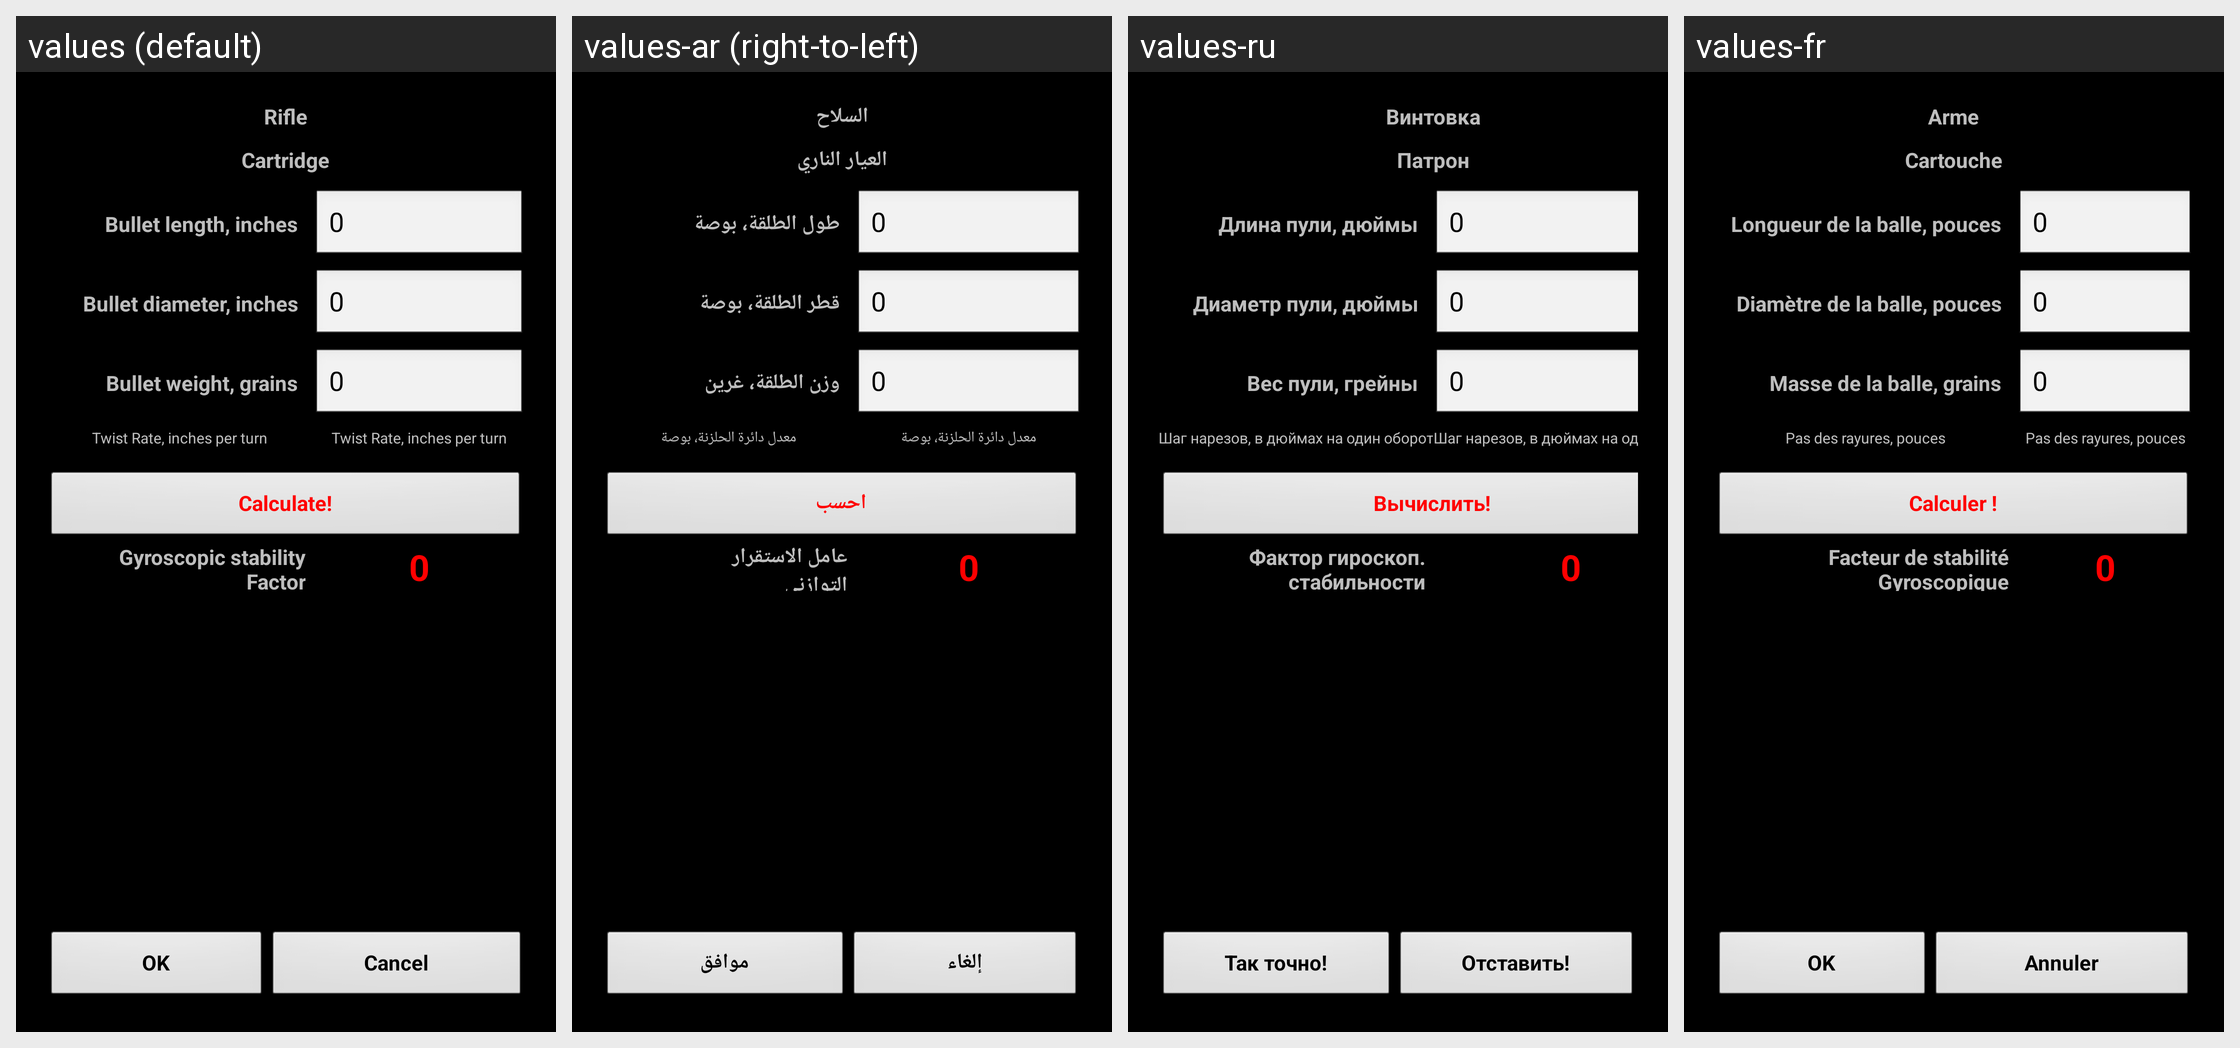

Strings drawn on this Android screen and how each of the app's shown locales translates them:
Android screen res/layout/sfcalc.xml rendered under 4 locales, left to right: values (default), values-ar (right-to-left), values-ru, values-fr. Device: Nexus 5 (rendered at 1080×1920; each locale shown at half size, 540×960, under a caption strip naming it); theme MyTheme.
Other locales in the repository, not shown: values-be, values-bg, values-bn, values-da, values-de, values-en-rGB, values-es, values-fa, values-fi, values-hi, values-in, values-it, values-ja, values-ko, values-nb, values-nl, values-pl, values-pt, values-pt-rBR, values-pt-rPT, values-sv, values-tg, values-tr, values-zh, values-zh-rCN, values-zh-rHK, values-zh-rSG, values-zh-rTW.
Strings drawn on this screen, with the default value and each locale's value (text and hints the layout hard-codes, and strings that could not be matched under every locale, appear in the picture but are not listed):

rifle_label
  values: Rifle
  values-ar: السلاح
  values-ru: Винтовка
  values-fr: Arme

cartridge_label
  values: Cartridge
  values-ar: العيار الناري
  values-ru: Патрон
  values-fr: Cartouche

bullet_length_label
  values: Bullet length, inches
  values-ar: طول الطلقة، بوصة
  values-ru: Длина пули, дюймы
  values-fr: Longueur de la balle, pouces

zero_text
  values: 0
  values-ar: 0
  values-ru: 0
  values-fr: 0

bullet_diam_label
  values: Bullet diameter, inches
  values-ar: قطر الطلقة، بوصة
  values-ru: Диаметр пули, дюймы
  values-fr: Diamètre de la balle, pouces

bullet_weight_label
  values: Bullet weight, grains
  values-ar: وزن الطلقة، غرين
  values-ru: Вес пули, грейны
  values-fr: Masse de la balle, grains

twist_rate_label
  values: Twist Rate, inches per turn
  values-ar: معدل دائرة الحلزنة، بوصة
  values-ru: Шаг нарезов, в дюймах на один оборот
  values-fr: Pas des rayures, pouces

calc_label
  values: Calculate!
  values-ar: احسب
  values-ru: Вычислить!
  values-fr: Calculer !

drag_sf_label
  values: Gyroscopic stability
      Factor
  values-ar: عامل الاستقرار
      التوازني
  values-ru: Фактор гироскоп.
      стабильности
  values-fr: Facteur de stabilité
      Gyroscopique

ok_label
  values: OK
  values-ar: موافق
  values-ru: Так точно!
  values-fr: OK

cancel_label
  values: Cancel
  values-ar: إلغاء
  values-ru: Отставить!
  values-fr: Annuler
